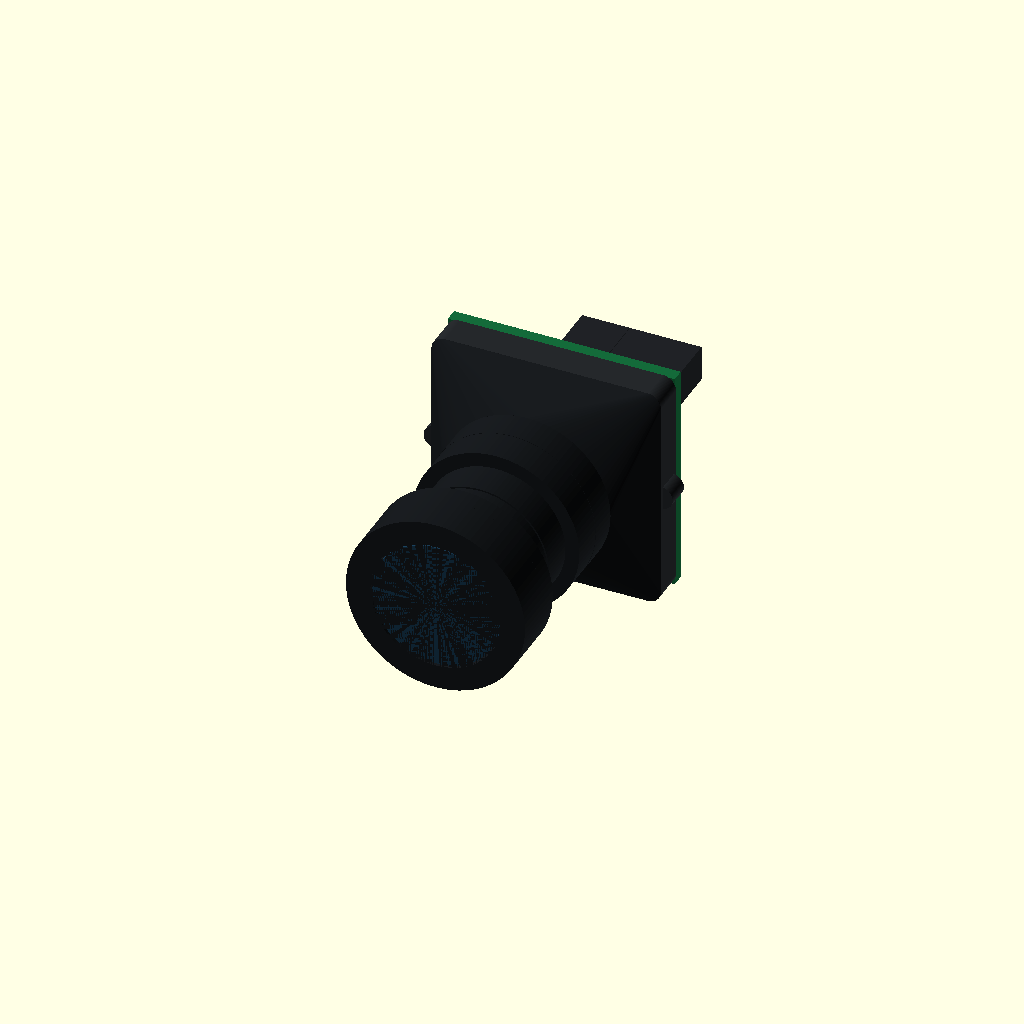
Cell 1: rendered with the file's own defaults.
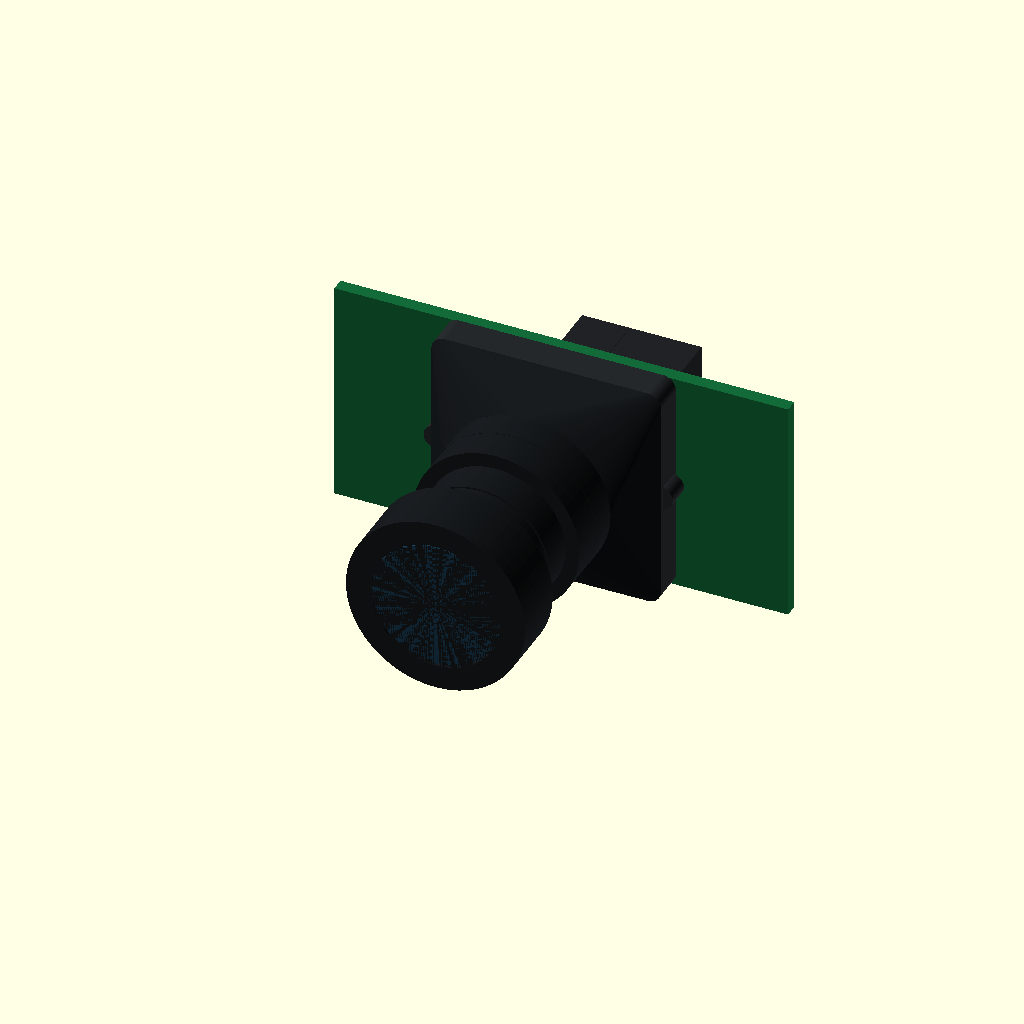
Cell 2: the same model with camera_width = 38.
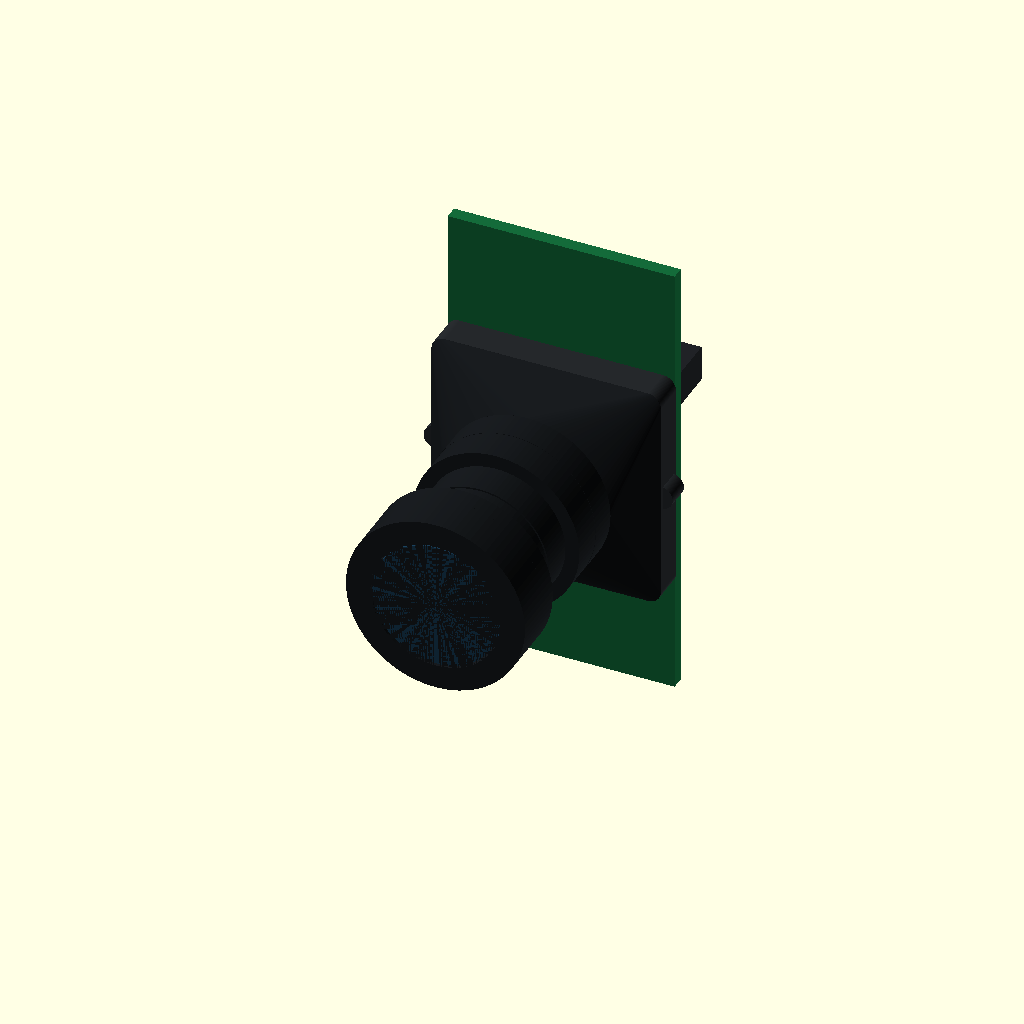
Cell 3 — camera_height set to 38, the other parameters unchanged.
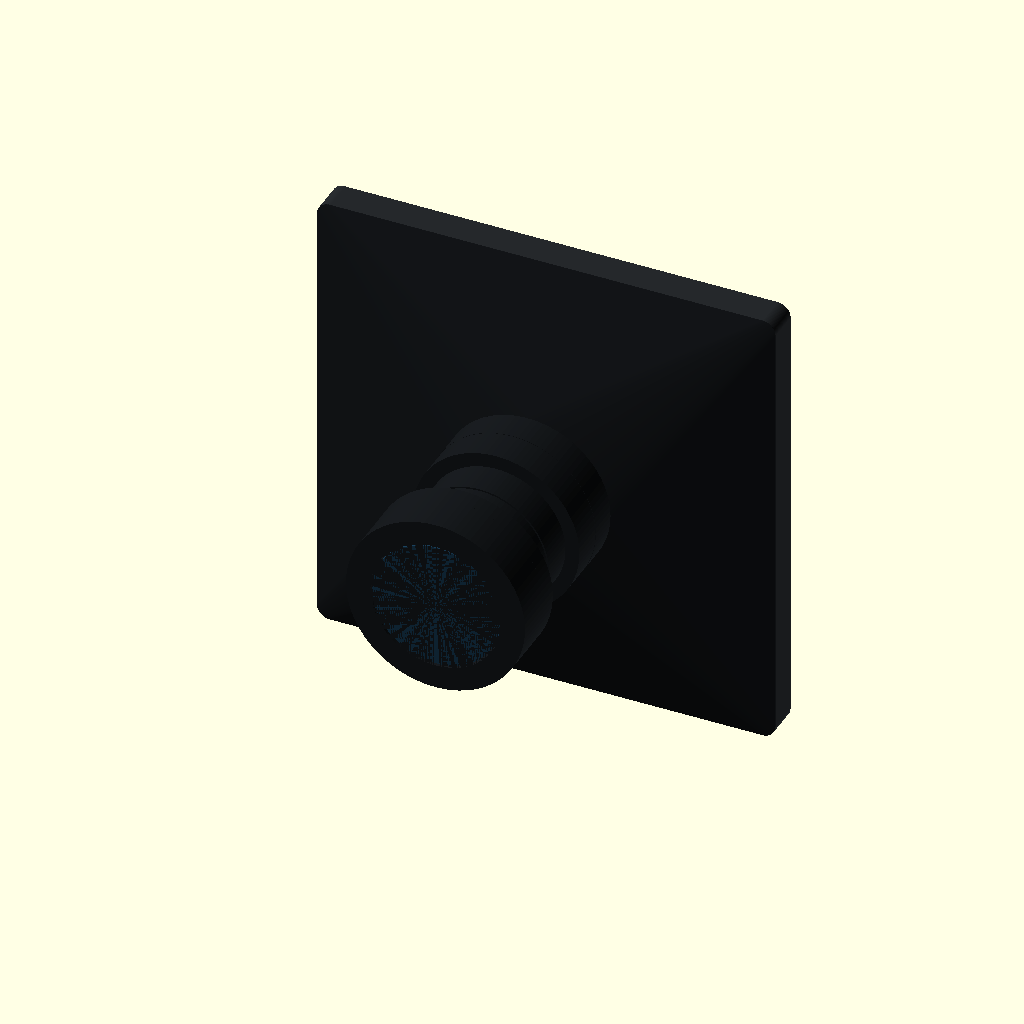
Cell 4: the same model with housing_size = 38.416.
All cells are drawn from one camera (rotation 55°, 0°, 25°, orthographic, colour scheme Cornfield), so only the parameter changes between them.
The OpenSCAD source (electronics/cameras/caddx/ratel-pro-2/caddx-ratel-pro-2.scad):
// Caddx Ratel Pro 2 FPV camera — AI-readable parametric re-render.
// Units: millimetres. Origin and axes follow the released manufacturer STEP.
// Overall reference envelope: 20.872 x 27.500 x 19.208 mm (X/Y/Z).
// This file is self-contained and imports no mesh or external CAD geometry.
// NARYS_MATERIAL: lens=#171A1D
// NARYS_MATERIAL: glass=#193B54
// NARYS_MATERIAL: housing=#25282B
// NARYS_MATERIAL: pcb=#146B3A
// NARYS_MATERIAL: components=#202226
// NARYS_MATERIAL: contacts=#D6A83B

$fn = 96;
narys_material = is_undef(narys_material) ? "all" : narys_material;

camera_width = 19.0;
camera_height = 19.0;
pcb_thickness = 1.1;
housing_size = 19.208;
housing_corner = 1.1;

module y_cylinder(y_min, y_max, diameter) {
    translate([0, y_max, 0])
        rotate([90, 0, 0])
            cylinder(h=y_max-y_min, d=diameter);
}

module y_annulus(y_min, y_max, outer_diameter, inner_diameter) {
    difference() {
        y_cylinder(y_min, y_max, outer_diameter);
        translate([0, 0.01, 0])
            y_cylinder(y_min-0.01, y_max+0.01, inner_diameter);
    }
}

module rounded_square_2d(size, radius) {
    offset(r=radius)
        square([size-2*radius, size-2*radius], center=true);
}

module y_rounded_plate(y_min, y_max, size, radius) {
    translate([0, y_max, 0])
        rotate([90, 0, 0])
            linear_extrude(height=y_max-y_min)
                rounded_square_2d(size, radius);
}

module lens_barrel() {
    color("#171A1D") {
        y_annulus(-19.9, -16.4, 15.0, 11.0);
        y_cylinder(-16.4, -14.9, 15.0);
        y_cylinder(-14.9, -12.0, 11.348);
        y_cylinder(-12.0, -9.0, 11.62);
        y_cylinder(-9.0, -6.1, 13.95);
        y_cylinder(-6.1, -3.45, 14.0);
        hull() {
            y_cylinder(-3.46, -3.44, 14.0);
            y_rounded_plate(-0.02, 0.0, housing_size, housing_corner);
        }
    }
}

module lens_glass() {
    color("#193B54")
        y_cylinder(-19.82, -19.68, 10.7);
}

module camera_housing() {
    color("#25282B")
        difference() {
            union() {
                y_rounded_plate(0.0, 2.7, housing_size, housing_corner);
                for (x=[-9.4358, 9.4358])
                    translate([x, 1.35, 0])
                        rotate([90, 0, 0]) cylinder(h=2.0, d=2.0, center=true);
            }
            for (x=[-7.6, 7.6], z=[-7.6, 7.6])
                translate([x, 1.35, z])
                    rotate([90, 0, 0]) cylinder(h=3.0, d=1.7, center=true);
        }
}

module sensor_pcb() {
    color("#146B3A")
        difference() {
            translate([-camera_width/2, 2.7, -camera_height/2])
                cube([camera_width, pcb_thickness, camera_height]);
            for (x=[-7.6, 7.6], z=[-7.6, 7.6])
                translate([x, 3.25, z])
                    rotate([90, 0, 0]) cylinder(h=1.4, d=1.7, center=true);
        }
}

module rear_components() {
    color("#202226") {
        translate([3.4886, 3.8, 6.3669]) cube([5.975, 3.8, 3.0]);
        translate([-0.5364, 3.8, 6.3669]) cube([3.975, 3.8, 3.0]);
        translate([-7.8, 3.8, -7.7]) cube([3.0, 1.2, 2.1]);
        translate([4.7, 3.8, -7.4]) cube([2.6, 1.5, 2.0]);
    }
}

module rear_contacts() {
    color("#D6A83B")
        for (x=[-6.6:1.85:6.6])
            translate([x-0.325, 0.35, 9.5])
                cube([0.65, 2.0, 0.1]);
}

module caddx_ratel_pro_2() {
    if (narys_material == "all" || narys_material == "lens") lens_barrel();
    if (narys_material == "all" || narys_material == "glass") lens_glass();
    if (narys_material == "all" || narys_material == "housing") camera_housing();
    if (narys_material == "all" || narys_material == "pcb") sensor_pcb();
    if (narys_material == "all" || narys_material == "components") rear_components();
    if (narys_material == "all" || narys_material == "contacts") rear_contacts();
}

caddx_ratel_pro_2();
Customizer parameters (derived from the source; name, type, default, range or options):
camera_width: number, default 19
camera_height: number, default 19
pcb_thickness: number, default 1.1
housing_size: number, default 19.208
housing_corner: number, default 1.1
